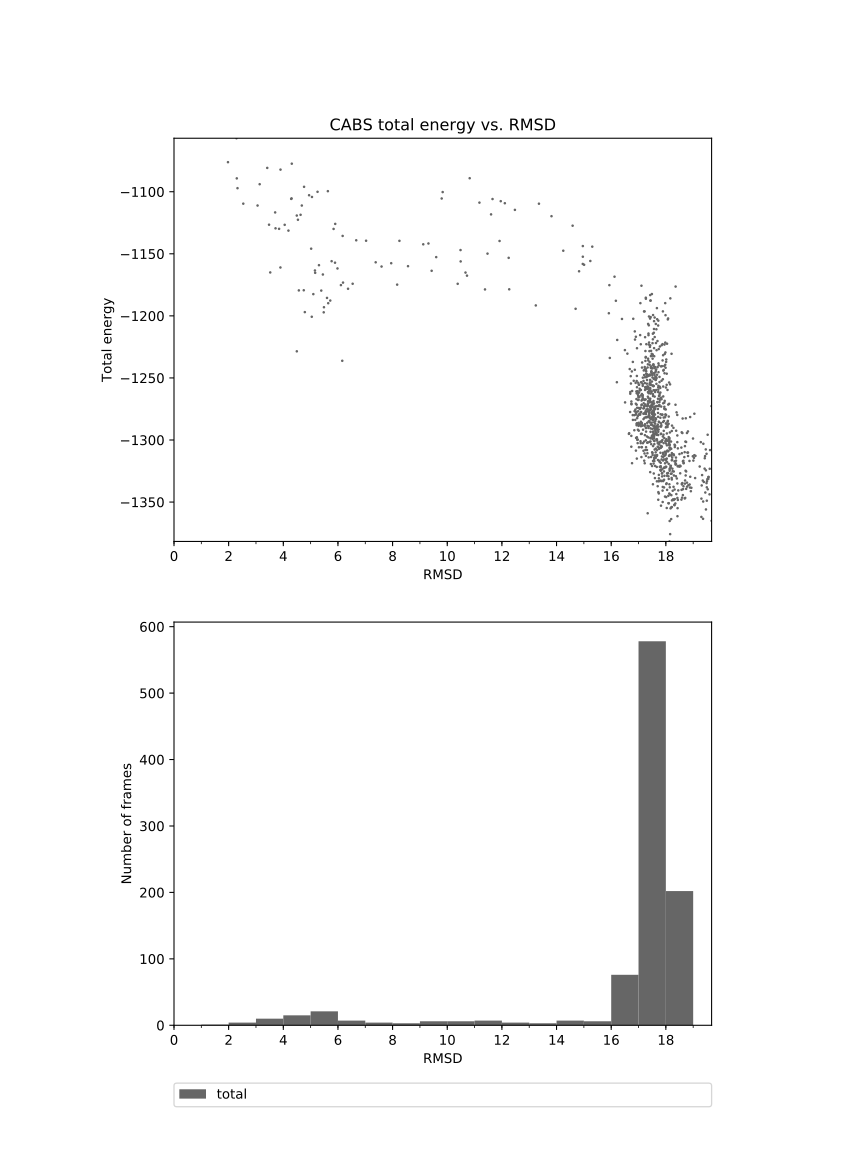

Source data for this figure (header and first rows):
1.975	-1076.171
2.286	-1057
2.298	-1089
2.324	-1097
2.535	-1110
3.058	-1111
3.135	-1094
3.522	-1165
3.478	-1127
3.413	-1081
4.311	-1077
4.494	-1119
4.760	-1096
4.289	-1106
4.632	-1119
3.702	-1117
4.536	-1123
5.631	-1100
3.846	-1130
3.716	-1129
3.895	-1161
3.897	-1082
4.678	-1111
4.944	-1103
4.188	-1131
5.049	-1104
5.019	-1146
4.051	-1127
4.303	-1105
5.158	-1163
5.644	-1190
5.253	-1100
5.599	-1186
5.900	-1126
7.030	-1139
6.186	-1173
5.893	-1157
5.983	-1162
6.171	-1136
5.305	-1159
4.749	-1179
5.448	-1167
5.769	-1156
6.158	-1236
6.109	-1175
6.669	-1139
6.538	-1174
7.381	-1157
5.167	-1165
5.479	-1197
5.718	-1188
5.488	-1193
4.788	-1197
4.495	-1229
5.099	-1182
5.389	-1180
4.569	-1179
5.042	-1201
5.840	-1130
6.369	-1178
8.564	-1160
... 939 more rows
